Run: headless pygame with SDL's dummy video driver; simulated clock (each Clock.tick advances the game by its frame time, no real sleeping); random seed 0; keys injected as events and as key.get_pressed() state; mouse plan: one left click at the window centre at the start of phase 2, then a move to the lower-right quarter at the start of phase 3.
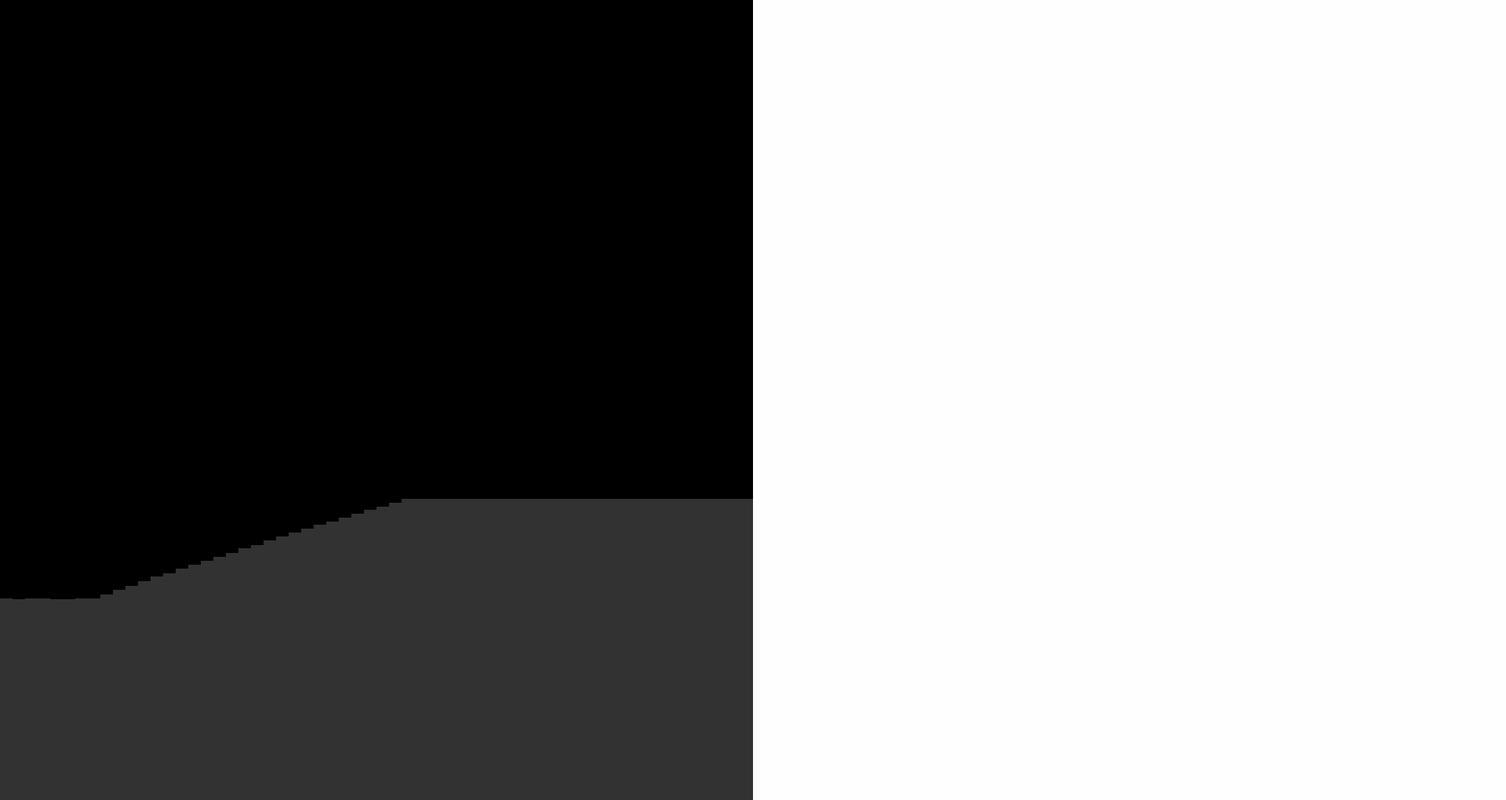
Frame 1 of 4 · flips 1–60 · no input
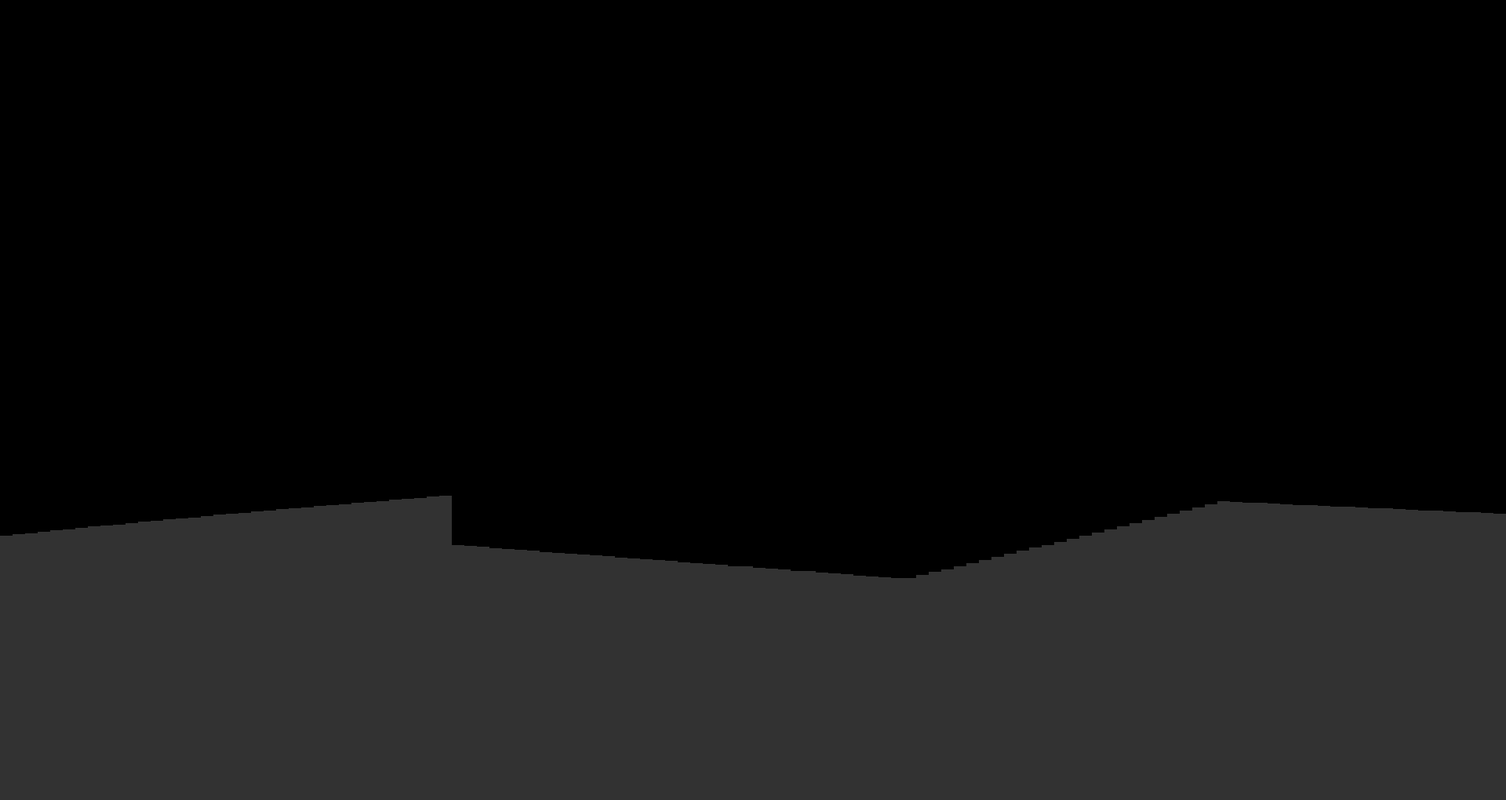
Frame 2 of 4 · flips 61–180 · clicked the window centre · tapped SPACE, RETURN · held RIGHT (→), D
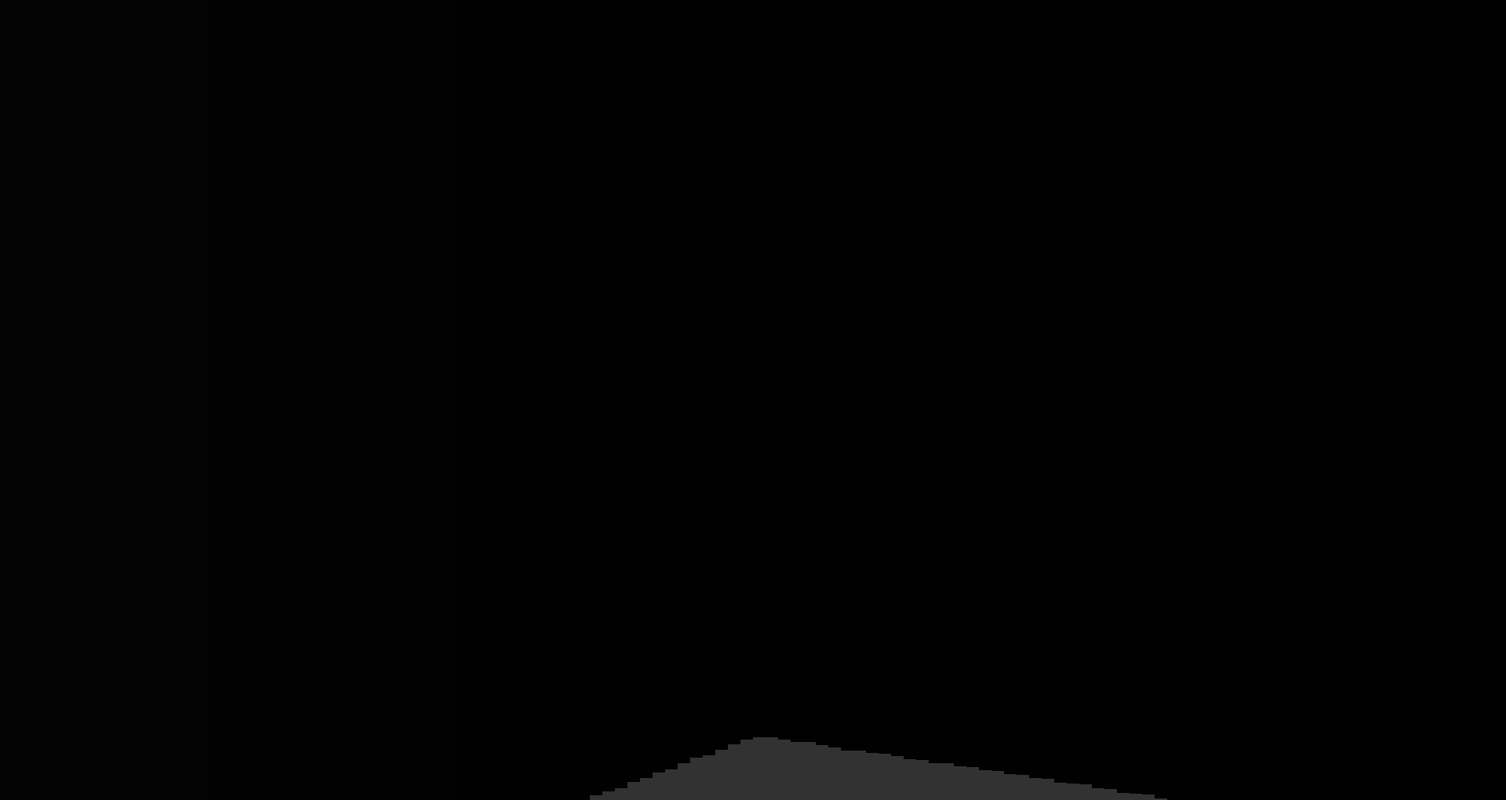
Frame 3 of 4 · flips 181–300 · moved the mouse to the lower-right quarter · held DOWN (↓), S
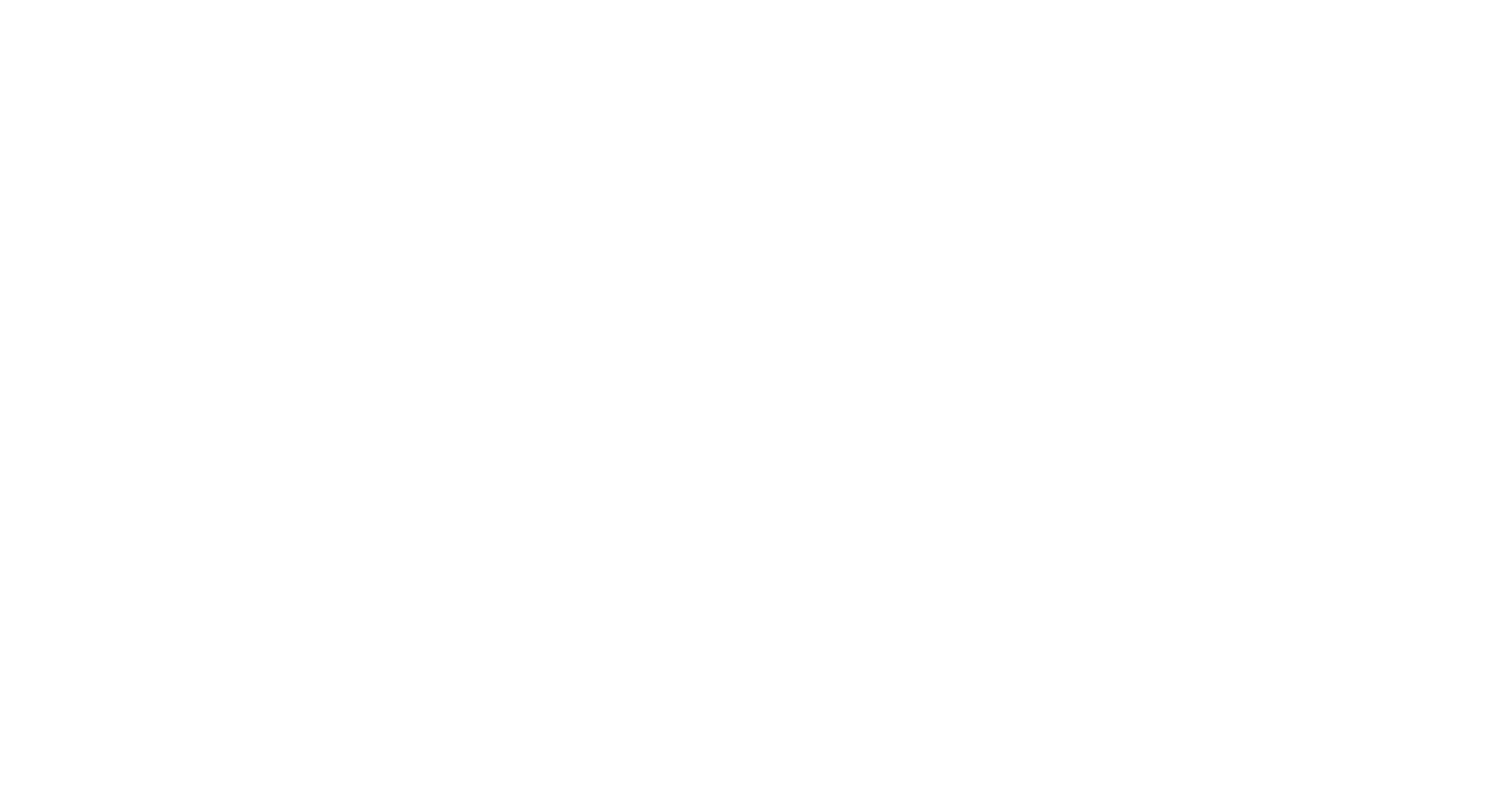
Frame 4 of 4 · flips 301–420 · held LEFT (←), A, UP (↑), W

The pygame program that drew these frames:

import pygame, sys, math, time, re, string, os

TEXTURE_SIZE = 256
HALF_TEXTURE_SIZE = TEXTURE_SIZE // 2

MAP = (
    '########'
    '# #    #'
    '# # #  #'
    '#      #'
    '#   #  #'
    '#  #   #'
    '#   #  #'
    '########'
)

class game:
    def __init__(self):
        pygame.init()
        pygame.mouse.set_visible(False)
        self.rel = 0
        self.FPS = 0
        self.clock = pygame.time.Clock()
        self.SCREEN_HEIGHT = 1020
        self.SCREEN_WIDTH = 1920
        self.WIDTH = self.SCREEN_WIDTH
        self.HEIGHT = self.SCREEN_HEIGHT
        self.res = self.SCREEN_WIDTH, self.SCREEN_HEIGHT
        self.MAP_SIZE = 8
        self.TILE_SIZE = int((self.SCREEN_WIDTH / 2) / self.MAP_SIZE)
        self.MAX_DEPTH = 1000
        self.FOV = math.pi / 3  # Use floating-point division
        self.HALF_FOV = self.FOV / 2
        self.CASTED_RAYS = 120
        self.STEP_ANGLE = self.FOV / self.CASTED_RAYS
        self.SCALE = self.SCREEN_WIDTH // self.CASTED_RAYS
        self.HALF_WIDTH = self.SCREEN_WIDTH // 2
        self.HALF_HEIGHT = self.SCREEN_HEIGHT // 2
        self.MOUSE_SENSITIVITY = 0.0001
        self.MOUSE_MAX_REL = 40
        self.MOUSE_BORDER_LEFT = 1600
        self.MOUSE_BORDER_RIGHT = self.SCREEN_WIDTH - self.MOUSE_BORDER_LEFT
        self.player_x = (self.SCREEN_WIDTH / 2) / 2
        self.player_y = (self.SCREEN_WIDTH / 2) / 2
        self.player_angle = math.pi
        self.screen = pygame.display.set_mode(self.res)
        self.delta_time = 1
        self.forward = True
        self.PLAYER_MAX_HEALTH = 250
        self.player_health = self.PLAYER_MAX_HEALTH
        self.new_game()

    def new_game(self):
        self.object_renderer = ObjectRenderer(self)
        self.run()

    def run(self):
        self.forward = True
        while True:
            self.handle_events()
            self.update()
            self.draw()

    def handle_events(self):
        for event in pygame.event.get():
            if event.type == pygame.QUIT:
                pygame.quit()
                sys.exit(0)
            if event.type == pygame.KEYDOWN:
                if event.key == pygame.K_ESCAPE:
                    pygame.quit()
                    sys.exit(0)
        self.keys = pygame.key.get_pressed()
        if self.keys[pygame.K_w]:
            self.forward = True
            self.player_x += -math.sin(self.player_angle) * 2
            self.player_y += math.cos(self.player_angle) * 2
        if self.keys[pygame.K_s]:
            self.forward = False
            self.player_x -= -math.sin(self.player_angle) * 2
            self.player_y -= math.cos(self.player_angle) * 2
        if self.keys[pygame.K_a]:
            self.player_angle -= 0.1
        if self.keys[pygame.K_d]:
            self.player_angle += 0.1

        self.col = int(self.player_x / self.TILE_SIZE)
        self.row = int(self.player_y / self.TILE_SIZE)
        self.square = self.row * self.MAP_SIZE + self.col

        if MAP[self.square] == '#':
            if self.forward:
                self.player_x -= -math.sin(self.player_angle) * 2
                self.player_y -= math.cos(self.player_angle) * 2
            else:
                self.player_x += -math.sin(self.player_angle) * 2
                self.player_y += math.cos(self.player_angle) * 2

        mx, my = pygame.mouse.get_pos()
        if mx < self.MOUSE_BORDER_LEFT or mx > self.MOUSE_BORDER_RIGHT:
            pygame.mouse.set_pos([self.HALF_WIDTH, self.HALF_HEIGHT])
        self.rel = pygame.mouse.get_rel()[0]
        self.rel = max(-self.MOUSE_MAX_REL, min(self.MOUSE_MAX_REL, self.rel))
        self.player_angle += self.rel * self.MOUSE_SENSITIVITY * self.delta_time

    def draw(self):
        self.object_renderer.draw()

    def update(self):
        pygame.display.set_caption(f'Raycasting Game Engine By Rylan / Frames: {self.clock.get_fps() :.1f}')
        self.object_renderer.cast_rays()
        pygame.display.flip()
        self.delta_time = self.clock.tick(self.FPS)

class ObjectRenderer():
    def __init__(self, game):
        self.game = game
        self.screen = game.screen
        self.FLOOR_COLOUR = 50, 50, 50

    def draw_map(self):
        for row in range(8):
            for col in range(8):
                square = row * self.game.MAP_SIZE + col
                pygame.draw.rect(
                    self.screen,
                    (200, 200, 200) if MAP[square] == '#' else (100, 100, 100),
                    (col * self.game.TILE_SIZE, row * self.game.TILE_SIZE, self.game.TILE_SIZE - 2, self.game.TILE_SIZE - 2)
                )
        pygame.draw.circle(self.screen, (255, 0, 0), (int(self.game.player_x), int(self.game.player_y)), 8)
        pygame.draw.line(self.screen, (0, 255, 0), (self.game.player_x, self.game.player_y),
                         (self.game.player_x - math.sin(self.game.player_angle) * 50,
                          self.game.player_y + math.cos(self.game.player_angle) * 50), 3)
        pygame.draw.line(self.screen, (0, 255, 0), (self.game.player_x, self.game.player_y),
                         (self.game.player_x - math.sin(self.game.player_angle - self.game.HALF_FOV) * 50,
                          self.game.player_y + math.cos(self.game.player_angle - self.game.HALF_FOV) * 50), 3)
        pygame.draw.line(self.screen, (0, 255, 0), (self.game.player_x, self.game.player_y),
                         (self.game.player_x - math.sin(self.game.player_angle + self.game.HALF_FOV) * 50,
                          self.game.player_y + math.cos(self.game.player_angle + self.game.HALF_FOV) * 50), 3)

    def draw(self):
        self.draw_background()
        # self.draw_map()

    def draw_background(self):
        self.WIDTH = self.game.WIDTH
        self.HEIGHT = self.game.HEIGHT
        self.HALF_HEIGHT = self.game.HALF_HEIGHT
        self.screen.fill((0, 0, 0))
        pygame.draw.rect(self.screen, self.FLOOR_COLOUR, (0, self.HALF_HEIGHT, self.WIDTH, self.HEIGHT))

    def cast_rays(self):
        start_angle = self.game.player_angle - self.game.HALF_FOV
        for ray in range(self.game.CASTED_RAYS):
            for depth in range(self.game.MAX_DEPTH):
                target_x = self.game.player_x - math.sin(start_angle) * depth
                target_y = self.game.player_y + math.cos(start_angle) * depth
                col = int(target_x / self.game.TILE_SIZE)
                row = int(target_y / self.game.TILE_SIZE)
                square = row * self.game.MAP_SIZE + col

                if MAP[square] == '#':
                    color = 255 / (1 + depth * depth * depth * 0.0001)
                    depth *= math.cos(self.game.player_angle - start_angle)
                    self.wall_height = (self.game.TILE_SIZE * self.game.SCREEN_HEIGHT) / (depth + 0.0001)

                    if self.wall_height > self.game.SCREEN_HEIGHT:
                        self.wall_height = self.game.SCREEN_HEIGHT

                    screen_x = ray * self.game.SCALE
                    wall_start_y = (self.game.SCREEN_HEIGHT / 2) - (self.wall_height / 2)
                    pygame.draw.rect(self.screen, (color, color, color), (screen_x, wall_start_y, self.game.SCALE, self.wall_height))
                    break

            start_angle += self.game.STEP_ANGLE

if __name__ == '__main__':
    game = game()
    game.run()
